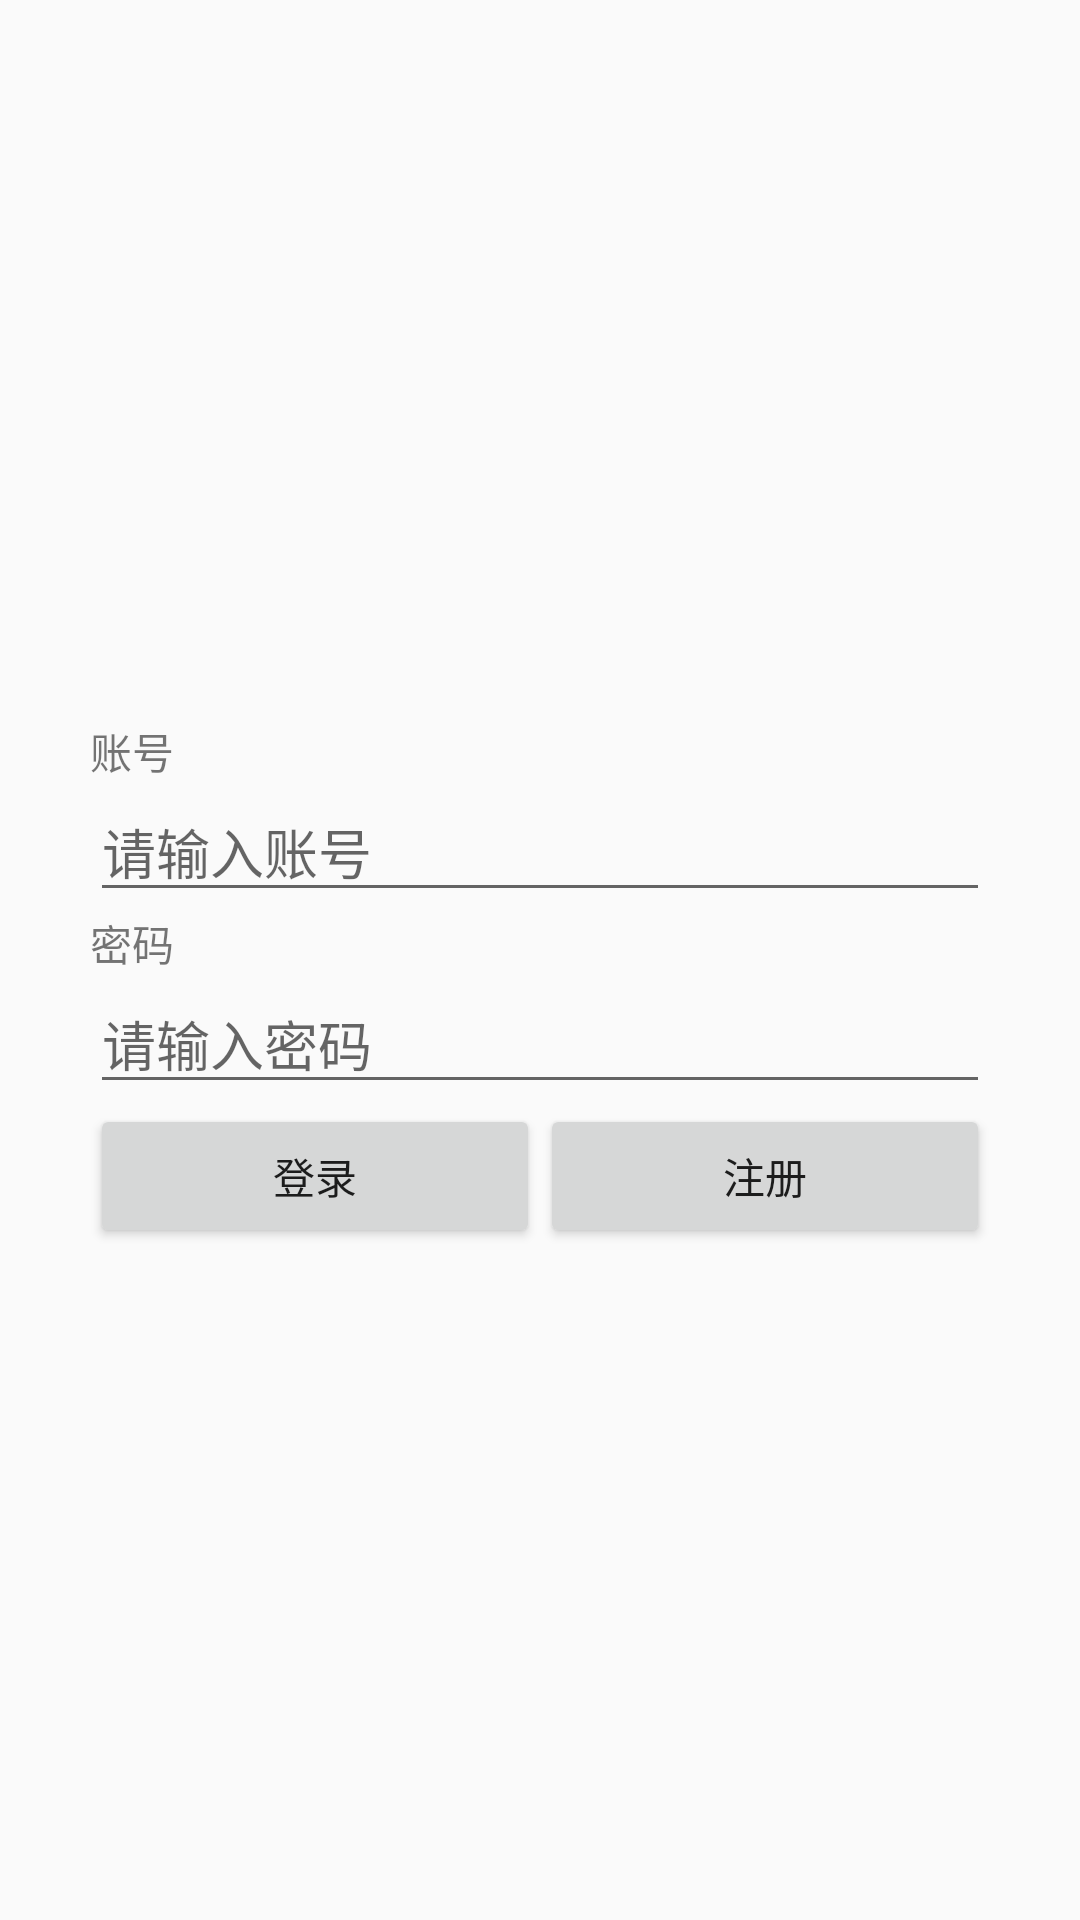

The Android layout XML behind this screen, and the referenced resources:
<!-- AndroidManifest.xml: application theme MyMaterialTheme -->
<!-- res/layout/activity_login.xml -->
<?xml version="1.0" encoding="utf-8"?>
<LinearLayout xmlns:android="http://schemas.android.com/apk/res/android"
    android:layout_width="match_parent" android:layout_height="match_parent"
    android:paddingLeft="30dp"
    android:paddingRight="30dp"
    android:orientation="vertical">

    <ImageView
        android:id="@+id/login_imgAvatar"
        android:layout_width="150dp"
        android:layout_height="150dp"
        android:layout_gravity="center"
        android:layout_marginTop="90dp"
        android:contentDescription="@string/app_name"
        android:src="@drawable/ic_profile" />

    <LinearLayout
        android:layout_width="match_parent"
        android:layout_height="wrap_content"
        android:orientation="vertical">

        <TextView
            android:layout_width="wrap_content"
            android:layout_height="wrap_content"
            android:text="账号"/>
        <EditText
            android:id="@+id/account"
            android:layout_width="match_parent"
            android:layout_height="wrap_content"
            android:hint="请输入账号"/>

        <TextView
            android:layout_width="wrap_content"
            android:layout_height="wrap_content"
            android:text="密码"/>
        <EditText
            android:id="@+id/password"
            android:layout_width="match_parent"
            android:layout_height="wrap_content"
            android:inputType="textPassword"
            android:hint="请输入密码"/>


    </LinearLayout>

    <LinearLayout
        android:layout_width="match_parent"
        android:layout_height="wrap_content">

        <Button
            android:id="@+id/login_btn"
            android:layout_width="0dp"
            android:layout_weight="1"
            android:layout_height="wrap_content"
            android:layout_gravity="center_horizontal"
            android:text="登录"/>

        <Button
            android:id="@+id/register_btn"
            android:layout_width="0dp"
            android:layout_height="wrap_content"
            android:layout_weight="1"
            android:text="注册"/>

    </LinearLayout>



</LinearLayout>
<!-- resources referenced by this layout -->
<resources>
  <string name="app_name">BaiduClubChat</string>
  <style name="MyMaterialTheme" parent="MyMaterialTheme.Base">
          
      </style>
  <style name="MyMaterialTheme.Base" parent="Theme.AppCompat.Light.DarkActionBar">
          <item name="windowNoTitle">true</item>
          <item name="windowActionBar">false</item>
          <item name="colorPrimary">@color/colorPrimary</item>
          <item name="colorPrimaryDark">@color/colorPrimaryDark</item>
          <item name="colorAccent">@color/colorAccent</item>
      </style>
  <color name="colorPrimary">#3d5afe</color>
  <color name="colorPrimaryDark">#304ffe</color>
  <color name="colorAccent">#8c9eff</color>
</resources>
